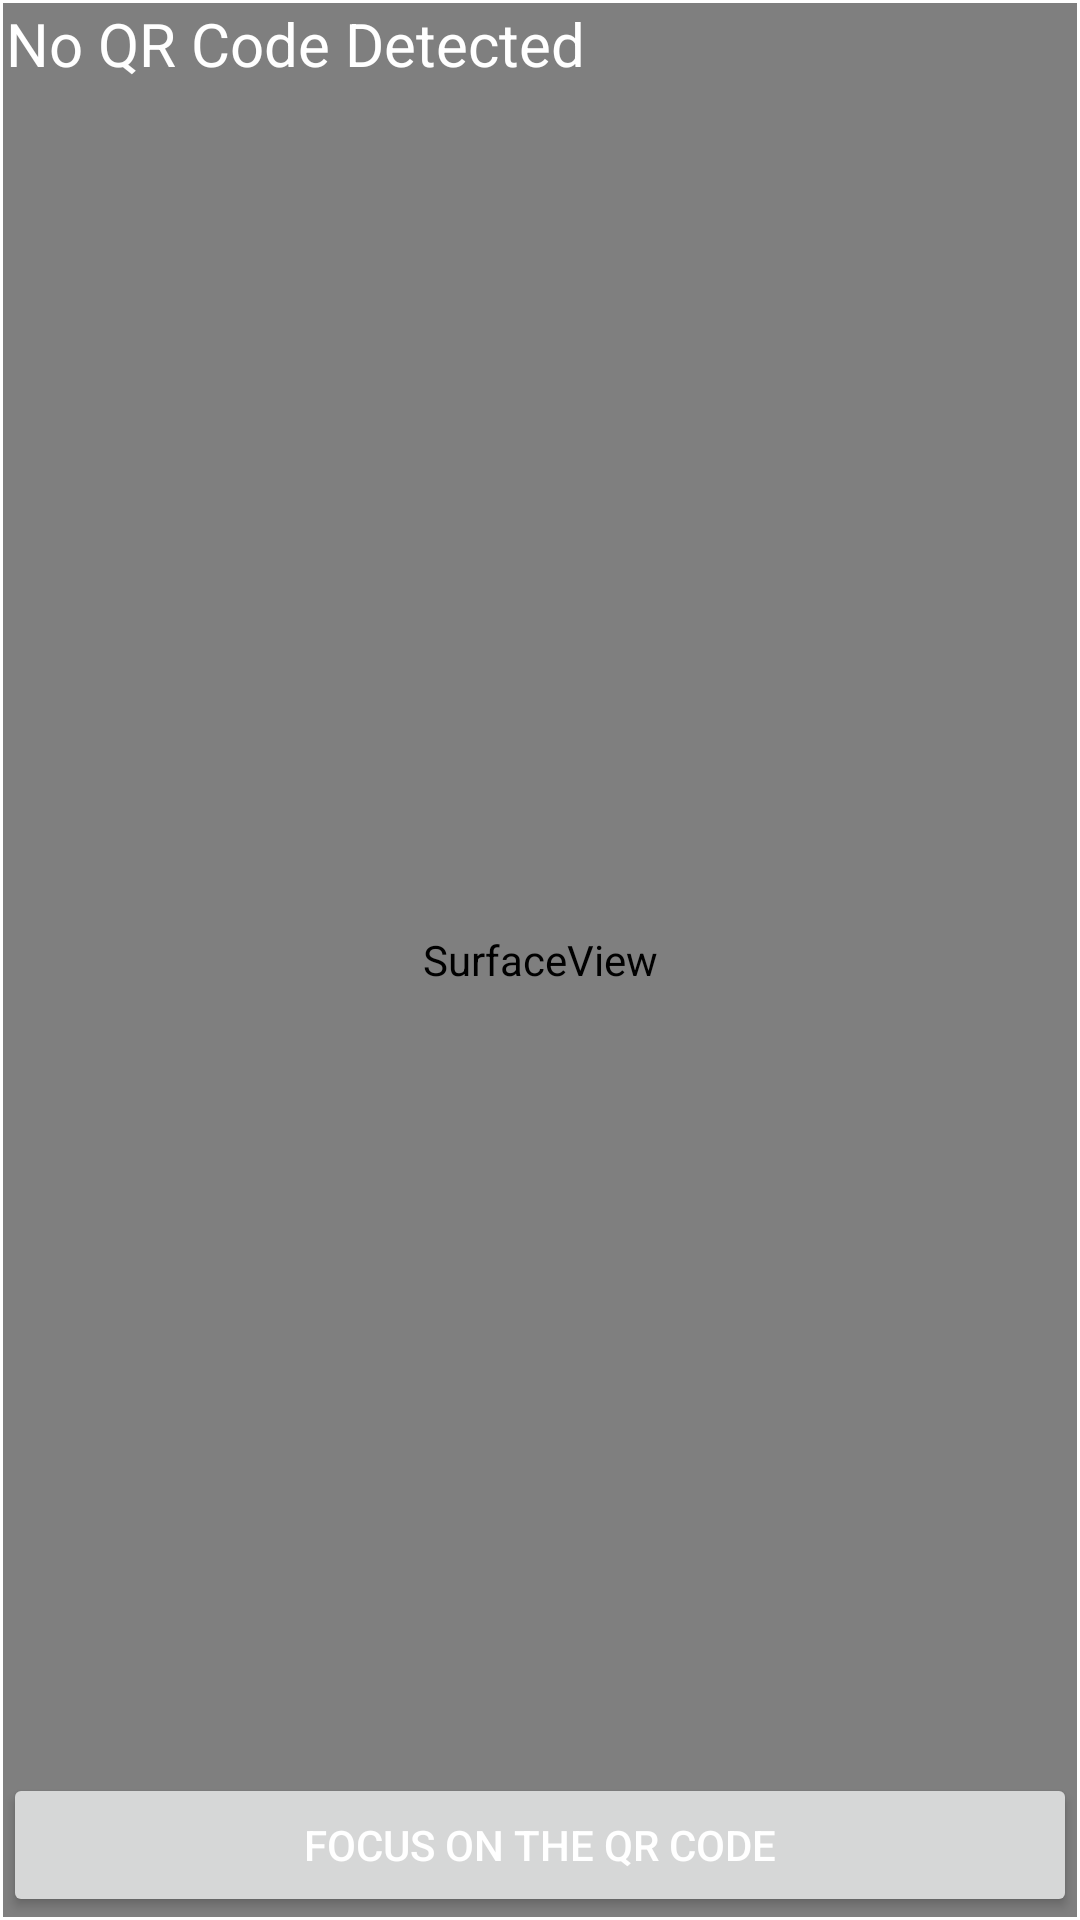

Layout XML and referenced resources for this Android screen:
<!-- AndroidManifest.xml: application theme Theme.BigCash -->
<!-- res/layout/activity_scan2.xml -->
<?xml version="1.0" encoding="utf-8"?>
<RelativeLayout xmlns:android="http://schemas.android.com/apk/res/android"
    android:layout_width="match_parent"
    android:layout_height="match_parent"
    android:padding="1dp">

    <SurfaceView
        android:id="@+id/surfaceView"
        android:layout_width="match_parent"
        android:layout_height="match_parent"
        android:layout_alignParentLeft="true"
        android:layout_alignParentStart="true"
        android:layout_centerVertical="true" />

    <TextView
        android:id="@+id/txtBarcodeValue"
        android:layout_width="wrap_content"
        android:layout_height="wrap_content"
        android:layout_alignParentTop="true"
        android:layout_marginLeft="1dp"
        android:layout_marginStart="1dp"
        android:text="No QR Code Detected"
        android:textColor="@android:color/white"
        android:textSize="20sp" />


    <Button
        android:id="@+id/btnAction"
        android:layout_width="match_parent"
        android:layout_height="wrap_content"
        android:layout_alignParentBottom="true"
        android:text="Focus on the QR Code"
        android:textColor="@color/colorTextPrimary"/>


</RelativeLayout>
<!-- resources referenced by this layout -->
<resources>
  <color name="colorTextPrimary">#FFF</color>
  <style name="Theme.BigCash" parent="Theme.MaterialComponents.DayNight.NoActionBar">
          
          <item name="colorPrimary">@color/colorPrimary</item>
          <item name="colorPrimaryVariant">@color/colorPrimary</item>
          <item name="colorOnPrimary">@color/colorPrimary</item>
          
          <item name="colorSecondary">@color/colorSecondary</item>
          <item name="colorSecondaryVariant">@color/colorSecondary</item>
          <item name="colorOnSecondary">@color/colorSecondary</item>
          
          <item name="android:statusBarColor" tools:targetApi="l">?attr/colorPrimaryVariant</item>
          <item name="colorControlActivated">@color/colorButton2</item>
          //black is the color of the normal state
          <item name="colorControlNormal">@color/colorButton3</item>
          
      </style>
  <color name="colorPrimary">#16110D</color>
  <color name="colorSecondary">#2F2E33</color>
  <color name="colorButton2">#523CF8</color>
  <color name="colorButton3">#646464</color>
</resources>
